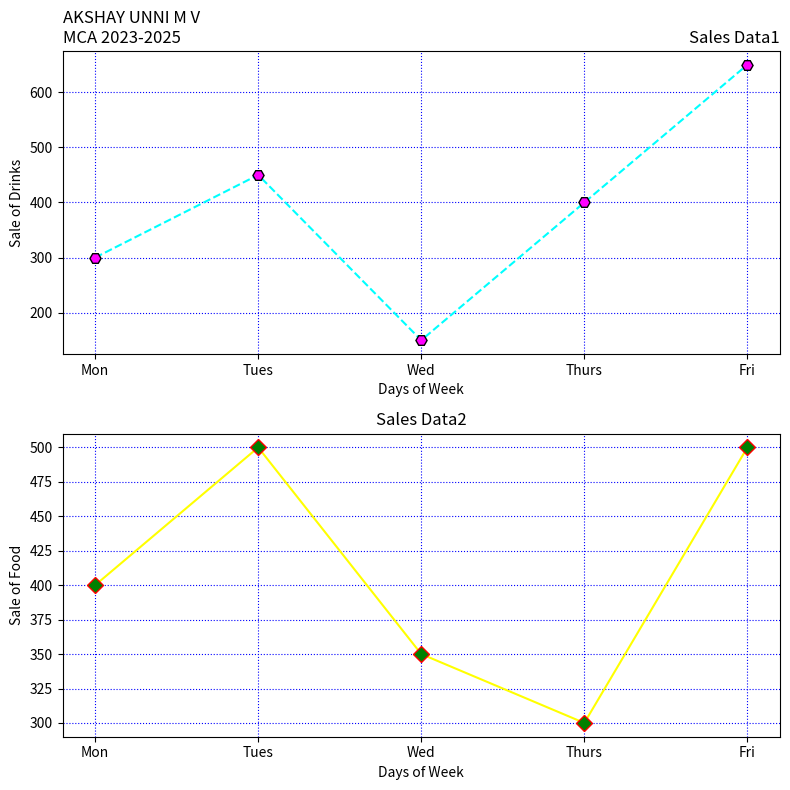

The matplotlib source for this figure:
import matplotlib.pyplot as plt
days = ['Mon', 'Tues', 'Wed', 'Thurs', 'Fri']
drinks_sales = [300, 450, 150, 400, 650]
food_sales = [400, 500, 350, 300, 500]
fig, axs = plt.subplots(2, 1, figsize=(8, 8))
axs[0].plot(days, drinks_sales, linestyle='--', color='cyan', marker='H',
markersize=8, markerfacecolor='magenta', markeredgecolor='black')
axs[0].set_xlabel('Days of Week')
axs[0].set_ylabel('Sale of Drinks')
axs[0].set_title('Sales Data1', loc='right')
axs[0].set_title("AKSHAY UNNI M V\nMCA 2023-2025", loc='left')
axs[0].grid(True, color='blue', linestyle='dotted')
axs[1].plot(days, food_sales, linestyle='-', color='yellow', marker='D',
markersize=8, markerfacecolor='green', markeredgecolor='red')
axs[1].set_xlabel('Days of Week')
axs[1].set_ylabel('Sale of Food')
axs[1].set_title('Sales Data2', loc='center')
axs[1].grid(True, color='blue', linestyle='dotted')
plt.tight_layout()
plt.show()